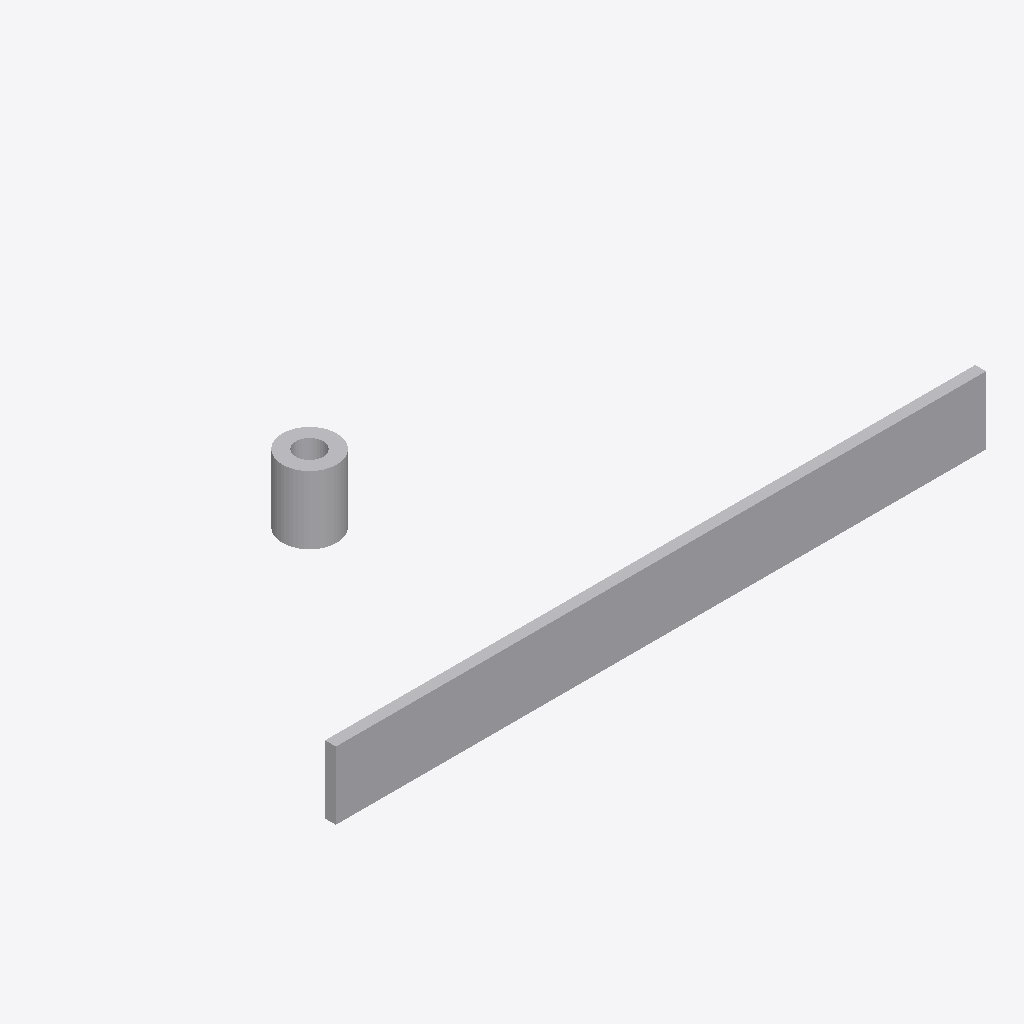
Isometric view of an IFC building model (IFC-SPF (STEP), schema IFC2X3, length unit millimetre), seen from the south-west, elements coloured by IFC class: 1 other element (light grey).
Extent 4.8 m × 2.2 m × 0.5 m (x, y, z). Elements (1): 1 IfcBuildingElementProxy.

HEADER;
FILE_DESCRIPTION(('ViewDefinition[CoordinationView_V2.0]'),'2;1');
FILE_NAME('BIM Logo-ipunctuation','2012-12-13T13:23:08',('steve'),('Typhoon'),'Xbim.Ifc File Processor version 2.3.2.0','Xbim version 2.3.2.0','');
FILE_SCHEMA(('IFC2X3'));
ENDSEC;
DATA;
#8=IFCPROJECT('0hsDgJxxf5fvyMd$1yrtXx',#6,'BIM Logo-ipunctuation',$,$,$,$,(#35),#9);
#47=IFCSITE('0z1N_aPsHE28eziDx97C53',#6,'Default site',$,$,#48,$,$,.ELEMENT.,$,$,$,$,$);
#51=IFCBUILDING('2WhWGyj$f0wuH$OMRfduoh',#6,'Default building',$,$,#52,$,$,.ELEMENT.,$,$,$);
#41=IFCBUILDINGELEMENTPROXY('3HATWas4T2BwjqtTOGumHi',#6,'BIM Logo-ipunctuation',$,$,#42,#40,$,$);
ENDSEC;
